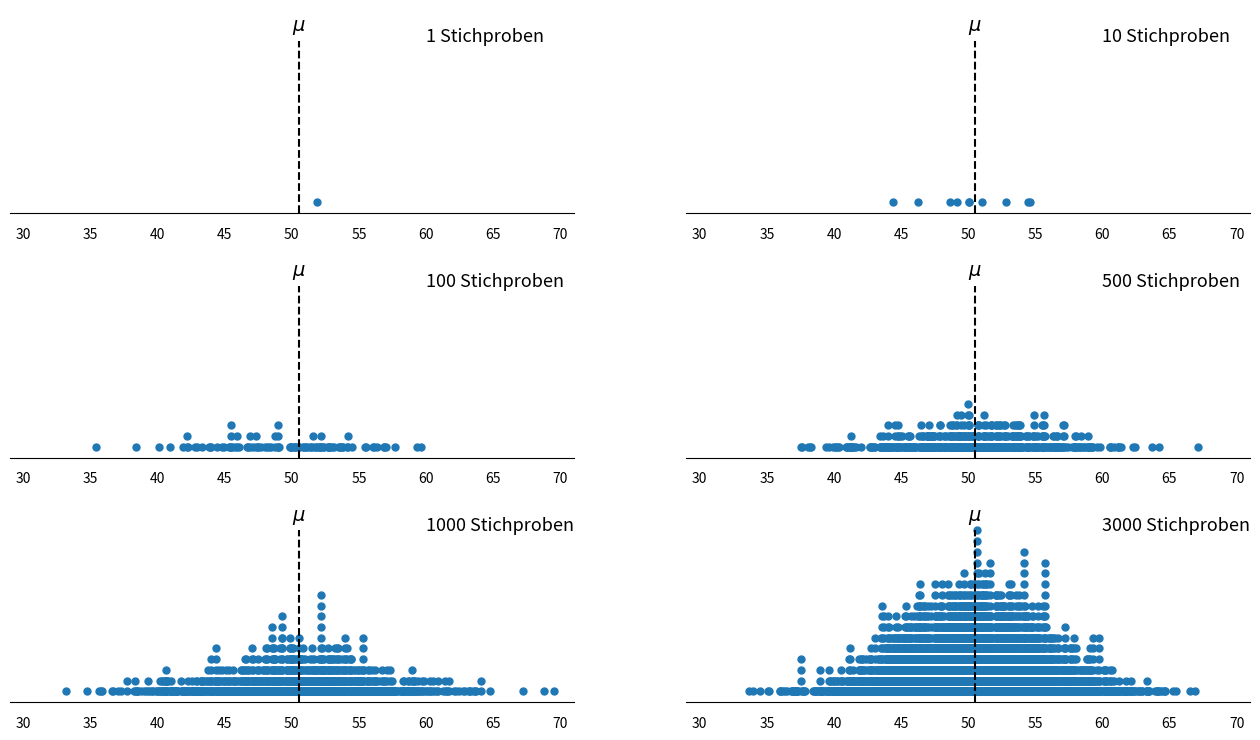

Generate this figure with matplotlib:
#!/usr/bin/env python
# coding: utf-8

# In[1]:


get_ipython().run_line_magic('matplotlib', 'inline')
# Load the "autoreload" extension
get_ipython().run_line_magic('load_ext', 'autoreload')
# always reload modules
get_ipython().run_line_magic('autoreload', '2')
# black formatter for jupyter notebooks
#%load_ext nb_black
# black formatter for jupyter lab
get_ipython().run_line_magic('load_ext', 'lab_black')

get_ipython().run_line_magic('run', '../src/notebook_env.py')


# # Die Grundgesamtheitsverteilung

# **Importiere Module**

# In[2]:


import numpy as np


# Die **Grundgesamtheitsverteilung** ist die Wahrscheinlichkeitsverteilung, die sich aus der Kenntnis aller Elemente einer Grundgesamtheit ergibt {cite:p}`mann2007introductory`. Wir wissen, dass die interessierende Zufallsvariable je nach der betrachteten Grundgesamtheit eine diskrete Variable sein kann, d. h. eine Variable, die zumindest im Prinzip abzählbar ist (abzählbar unendlich), oder die Zufallsvariable kann eine kontinuierliche Variable sein, d. h. eine Variable, die jeden Wert innerhalb eines bestimmten Intervalls annehmen kann (überabzählbar unendlich). Sowohl die diskrete als auch die kontinuierliche Wahrscheinlichkeitsverteilung kann durch statistische Parameter wie den Mittelwert, die Standardabweichung, den Median, den Modalwert und andere beschrieben werden. Diese Parameter, die die Grundgesamtheit beschreiben, sind jedoch **immer konstant**, da die Grundgesamtheit die Menge aller Elemente ist und sich somit die Grundgesamtheitsstatistik nicht ändert. So gibt es beispielsweise für jeden Populationsdatensatz **nur einen Wert** für den Populationsmittelwert, **einen Wert** für die Standardabweichung usw.

# ## Grundgesamtheitsstatistiken und Stichprobenstatistiken
# 
# Betrachten wir ein einfaches Beispiel für eine kleine diskrete Grundgesamtheit, die aus den ersten zehn ganzen Zahlen $\{1,2,3,4,5,6,7,8,9,10\}$ besteht.

# In[3]:


population = [1, 2, 3, 4, 5, 6, 7, 8, 9, 10]
mean = np.mean(population)
std = np.std(population)

print(f"Mittelwert (Grundgesamtheit):         {mean}")
print(f"Standartabweichung (Grundgesamtheit): {std}")


# Der Populationsmittelwert $μ$, und die Populationsstandardabweichung $σ$ beträgt $5,5$ bzw. etwa $3,028$. Es ist wichtig zu erkennen, dass sich diese Parameter, die Populationsparameter, nicht ändern! Sie sind durch die Grundgesamtheit festgelegt.
# 
# Nehmen wir nun eine Zufallsstichprobe ohne Ersetzung mit dem Umfang $n=3$ aus dieser Grundgesamtheit. 

# In[4]:


my_sample = np.random.choice(population, size=3, replace=False)
my_sample


# Nun berechnen wir den Mittelwert und die Standardabweichung der gegebenen Stichprobe. Da wir uns aber auf eine bestimmte Stichprobe beziehen, nennen wir den statistischen Parameter diesmal **Stichprobenstatistik** oder, wenn wir uns auf die Verteilung der Werte (Elemente) beziehen, **Stichprobenverteilung**. Um dies zu verdeutlichen, wird der Stichprobenmittelwert mit $\bar{x}$ und die Stichprobenstandardabweichung mit $s$ bezeichnet.

# In[5]:


x_bar = np.mean(my_sample)
s = np.std(my_sample, ddof=1)

print(f"Mittelwert (Stichprobe):         {x_bar}")
print(f"Standartabweichung (Stichprobe): {s}")


# Bitte beachten Sie, dass sich die Stichprobenstatistiken je nach den tatsächlichen Elementen in der Stichprobe von Stichprobe zu Stichprobe ändern.

# ## Der Stichprobenfehler
# 
# Wir wiederholen die Stichprobe aus dem vorigen Abschnitt fünfmal und geben den Mittelwert $\bar{x}$ für jede einzelne Stichprobe aus.

# In[6]:


for i in range(5):
    my_sample = np.random.choice(population, size=3, replace=False)
    mean = np.mean(my_sample)
    print(f"Die {i+1}. Stichprobe hat einen Mittelwert von {mean}")


# Es liegt auf der Hand, dass verschiedene Stichproben (mit derselben Länge), die aus derselben Grundgesamtheit ausgewählt wurden, unterschiedliche Stichprobenstatistiken ergeben, da sie unterschiedliche Elemente enthalten. Darüber hinaus unterscheidet sich jede aus einer Stichprobe gewonnene Stichprobenstatistik, z. B. der Stichprobenmittelwert $\bar{x}$, von dem Ergebnis, das aus der entsprechenden Grundgesamtheit, dem Grundgesamtheitsmittelwert $μ$, gewonnen wird. Die Differenz zwischen dem Wert einer aus einer Stichprobe gewonnenen Statistik und dem Wert des entsprechenden, aus der Grundgesamtheit gewonnenen Parameters wird als **<a href="https://en.wikipedia.org/wiki/Sampling_error">Stichprobenfehler</a>** bezeichnet. Im Fall des Mittelwerts kann der Stichprobenfehler wie folgt geschrieben werden
# 
# $$ \text{Sampling error} = \bar{x} - \mu$$
# 
# Aufgrund des Charakters von Zufallsstichproben und willkürlichen Ziehung einer Reihe von Werten aus der Grundgesamtheit ist der daraus resultierende Stichprobenfehler zufällig, oder anders gesagt, der Stichprobenfehler ist eine Zufallsvariable. Es ist jedoch zu beachten, dass es neben der beschriebenen Zufälligkeit noch andere Fehlerquellen gibt. Diese Fehler hängen oft mit dem Prozess der Datenerzeugung zusammen und werden unter dem Begriff <a href="https://en.wikipedia.org/wiki/Non-sampling_error">Nicht-Stichprobenfehler</a> zusammengefasst. Solche Fehler werden beispielsweise durch die menschliche Handhabung der Daten, Kalibrierungsfehler der Messgeräte etc. verursacht.
# 
# Um ein Gefühl für die Art des Stichprobenfehlers zu bekommen, führen wir ein Experiment durch. Bei diesem Experiment besteht die interessierende Grundgesamtheit aus den ersten $100$ ganzen Zahlen $\{1,2,3,...,100\}$. Wir wollen den Einfluss des Stichprobenumfangs $n$ auf den Stichprobenfehler untersuchen. Der Einfachheit halber wählen wir den Stichprobenmittelwert als die interessierende Statistik. Für eine ausreichend große Anzahl von Versuchen (z.B. 5000 Versuche) berechnen wir den Stichprobenfehler für Stichproben mit dem Umfang $n=10,25,50,75$.

# In[7]:


TRIAL_SIZE = 5000  # 5000 Versuche
SAMPLE_SIZE = [10, 25, 50, 75]  # Stichprobenumfang
population = range(1, 101)
mean_pop = np.mean(population)
for n in SAMPLE_SIZE:
    error_sample = []
    for _ in range(TRIAL_SIZE):
        my_sample = np.random.choice(population, size=n, replace=False)
        mean = np.mean(my_sample)
        error_sample.append(abs(mean - mean_pop))
    print(f"Stichprobenfehler (n={n}):", np.round(np.mean(error_sample), 3))


# Aus dem obigen Experiment können wir schließen, dass der Stichprobenfehler umso kleiner ist, je größer der Stichprobenumfang ist. Mit anderen Worten: Je größer der Stichprobenumfang ist, desto mehr nähert sich der Stichprobenmittelwert $\bar{x}$ dem Grundgesamtheitsmittelwert $μ$ an. Dies ist eine wichtige Erkenntnis, die im Abschnitt über die *Inferenzstatistik* ausführlicher behandelt werden wird.

# In[8]:


import matplotlib.pyplot as plt


def dot_diagram(dataset, ax=None, min_max=(30, 70)):
    """
    Function to compute a dotplot.
    Inspried by https://stackoverflow.com/a/66398730
    """
    values, counts = np.unique(dataset, return_counts=True)
    data_range = max(values) - min(values)
    # fig_width = data_range / 2 if data_range < 30 else 15
    fig_width = 16
    fig_height = max(counts) / 3 if data_range < 50 else max(counts) / 4
    marker_size = 5
    if ax is None:
        fig, ax = plt.subplots(figsize=(fig_width, fig_height))
    for value, count in zip(values, counts):
        ax.plot(
            [value] * count,
            list(range(count)),
            marker="o",
            color="tab:blue",
            markersize=marker_size,
            linestyle="",
        )
    for spine in ["top", "right", "left"]:
        ax.spines[spine].set_visible(False)
    ax.yaxis.set_visible(False)
    # ax.set_ylim(-1, max(counts))
    ax.set_ylim(-1, 18)
    ax.set_xticks(range(min_max[0], min_max[1] + 1, 5))
    ax.set_xlim(min_max[0] - 1, min_max[1] + 1)
    ax.tick_params(axis="x", length=0, pad=10)


# population = list(range(1, 101))
# mean_pop = np.mean(population)

fig, axes = plt.subplots(nrows=3, ncols=2, figsize=(16, 9))
_axes = np.ravel(axes)
trials = [1, 10, 100, 500, 1000, 3000]
SAMPLE_SIZE = 30
np.random.seed(42)
for e, trial in enumerate(trials):
    sample_statistic = []
    for n in range(trial):
        sample = np.random.choice(population, size=SAMPLE_SIZE)
        mean_sample = np.mean(sample)
        sample_statistic.append(mean_sample)
    dot_diagram(sample_statistic, ax=_axes[e])
    _axes[e].text(x=60, y=15, s=f"{trials[e]} Stichproben", size=13)
    _axes[e].text(x=mean_pop, y=16, s=f"$\mu$", size=14, ha="center")
    _axes[e].vlines(x=mean_pop, ymin=-1, ymax=15, color="k", linestyle="dashed")


# Je häufiger wir eine Stichprobe nehmen, desto besser nähert sich die relative Häufigkeitsverteilung der Stichprobenstatistik der Stichprobenverteilung an. Mit anderen Worten: Wenn die Anzahl der Stichproben gegen unendlich geht, nähert sich die resultierende Häufigkeitsverteilung der Stichprobenverteilung an. **Die Stichprobenverteilung einer Statistik** ist eine Wahrscheinlichkeitsverteilung dieser Statistik, die aus allen möglichen Stichproben mit demselben Umfang aus der Grundgesamtheit abgeleitet wird. Die Stichprobenverteilung sollte jedoch nicht mit einer Stichprobenverteilung verwechselt werden: Letztere beschreibt die Verteilung der Werte (Elemente) in einer bestimmten Stichprobe.
